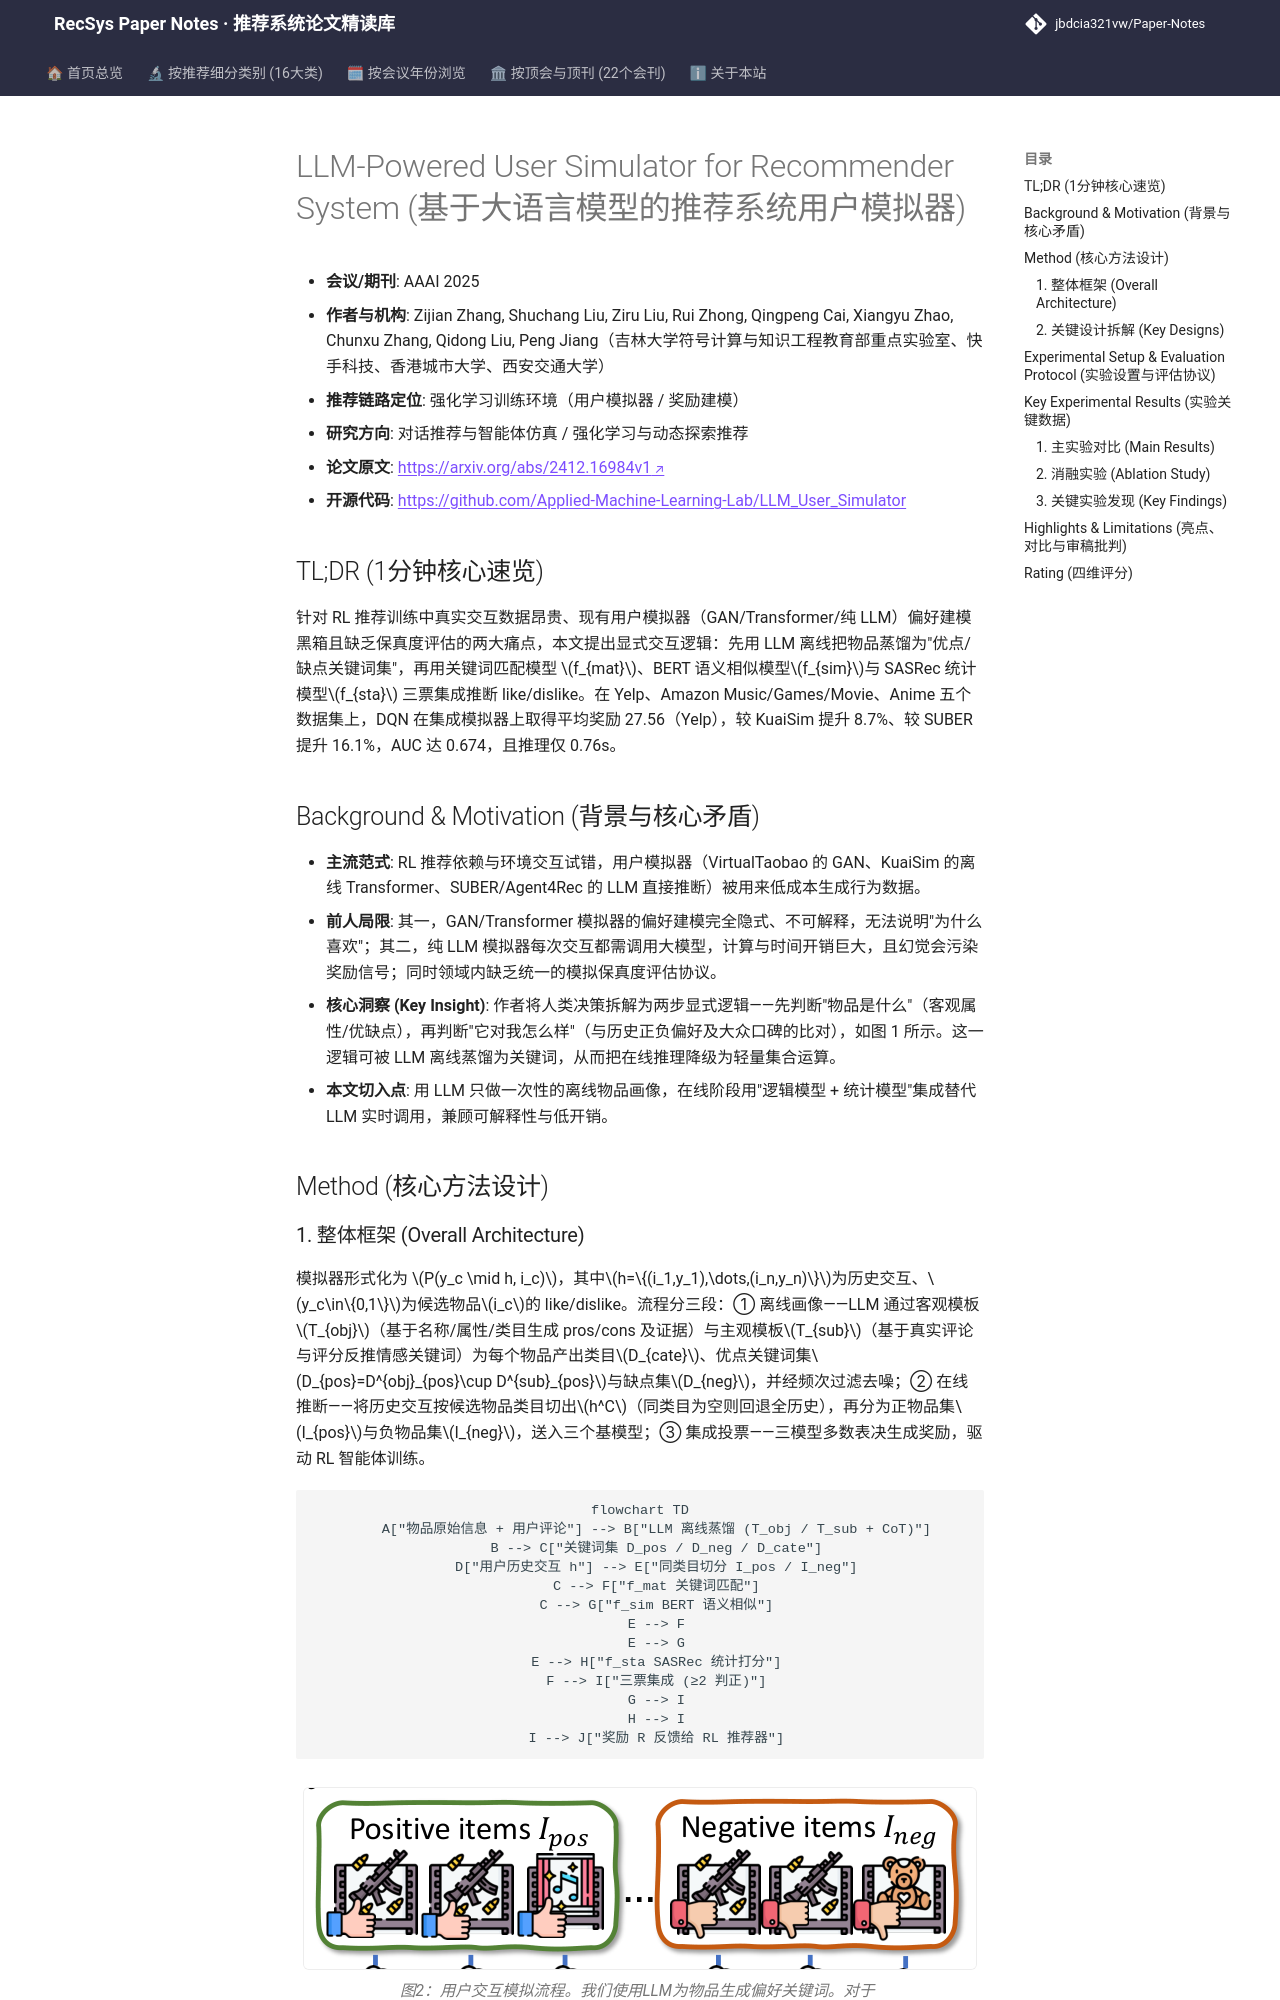

repository: jbdcia321vw/Paper-Notes · page: venues/AAAI/2025/agent_conversational_rec/llm_powered_user_simulator_for_recommender_system/index.html · generator: mkdocs

---
title: "[Paper Note] LLM-Powered User Simulator for Recommender System"
description: "[AAAI 2025][对话推荐与智能体仿真] 用 LLM 离线蒸馏物品优缺点关键词，构建关键词匹配+语义相似+序列统计三模型集成用户模拟器，为 RL 推荐提供可解释高保真环境。"
tags:
  - AAAI 2025
  - 对话推荐与智能体仿真
  - 端到端生成式
  - 用户模拟器
  - LLM 关键词蒸馏
  - 集成奖励建模
date: 2026-11-14
venue: AAAI
year: 2025
paper_url: "https://arxiv.org/abs/2412.16984"
code_url: "https://huggingface.co/THUDM/chatglm-6b"
categories:
  - agent_conversational_rec
  - rl_bandit_rec
---

# LLM-Powered User Simulator for Recommender System (基于大语言模型的推荐系统用户模拟器)

- **会议/期刊**: AAAI 2025
- **作者与机构**: Zijian Zhang, Shuchang Liu, Ziru Liu, Rui Zhong, Qingpeng Cai, Xiangyu Zhao, Chunxu Zhang, Qidong Liu, Peng Jiang（吉林大学符号计算与知识工程教育部重点实验室、快手科技、香港城市大学、西安交通大学）
- **推荐链路定位**: 强化学习训练环境（用户模拟器 / 奖励建模）
- **研究方向**: 对话推荐与智能体仿真 / 强化学习与动态探索推荐
- **论文原文**: [https://arxiv.org/abs/2412.16984v1](https://arxiv.org/abs/2412.16984v1)
- **开源代码**: [https://github.com/Applied-Machine-Learning-Lab/LLM_User_Simulator](https://github.com/Applied-Machine-Learning-Lab/LLM_User_Simulator)

## TL;DR (1分钟核心速览)

针对 RL 推荐训练中真实交互数据昂贵、现有用户模拟器（GAN/Transformer/纯 LLM）偏好建模黑箱且缺乏保真度评估的两大痛点，本文提出显式交互逻辑：先用 LLM 离线把物品蒸馏为"优点/缺点关键词集"，再用关键词匹配模型 $f_{mat}$、BERT 语义相似模型$f_{sim}$与 SASRec 统计模型$f_{sta}$ 三票集成推断 like/dislike。在 Yelp、Amazon Music/Games/Movie、Anime 五个数据集上，DQN 在集成模拟器上取得平均奖励 27.56（Yelp），较 KuaiSim 提升 8.7%、较 SUBER 提升 16.1%，AUC 达 0.674，且推理仅 0.76s。

## Background & Motivation (背景与核心矛盾)

- **主流范式**: RL 推荐依赖与环境交互试错，用户模拟器（VirtualTaobao 的 GAN、KuaiSim 的离线 Transformer、SUBER/Agent4Rec 的 LLM 直接推断）被用来低成本生成行为数据。
- **前人局限**: 其一，GAN/Transformer 模拟器的偏好建模完全隐式、不可解释，无法说明"为什么喜欢"；其二，纯 LLM 模拟器每次交互都需调用大模型，计算与时间开销巨大，且幻觉会污染奖励信号；同时领域内缺乏统一的模拟保真度评估协议。
- **核心洞察 (Key Insight)**: 作者将人类决策拆解为两步显式逻辑——先判断"物品是什么"（客观属性/优缺点），再判断"它对我怎么样"（与历史正负偏好及大众口碑的比对），如图 1 所示。这一逻辑可被 LLM 离线蒸馏为关键词，从而把在线推理降级为轻量集合运算。
- **本文切入点**: 用 LLM 只做一次性的离线物品画像，在线阶段用"逻辑模型 + 统计模型"集成替代 LLM 实时调用，兼顾可解释性与低开销。

## Method (核心方法设计)
